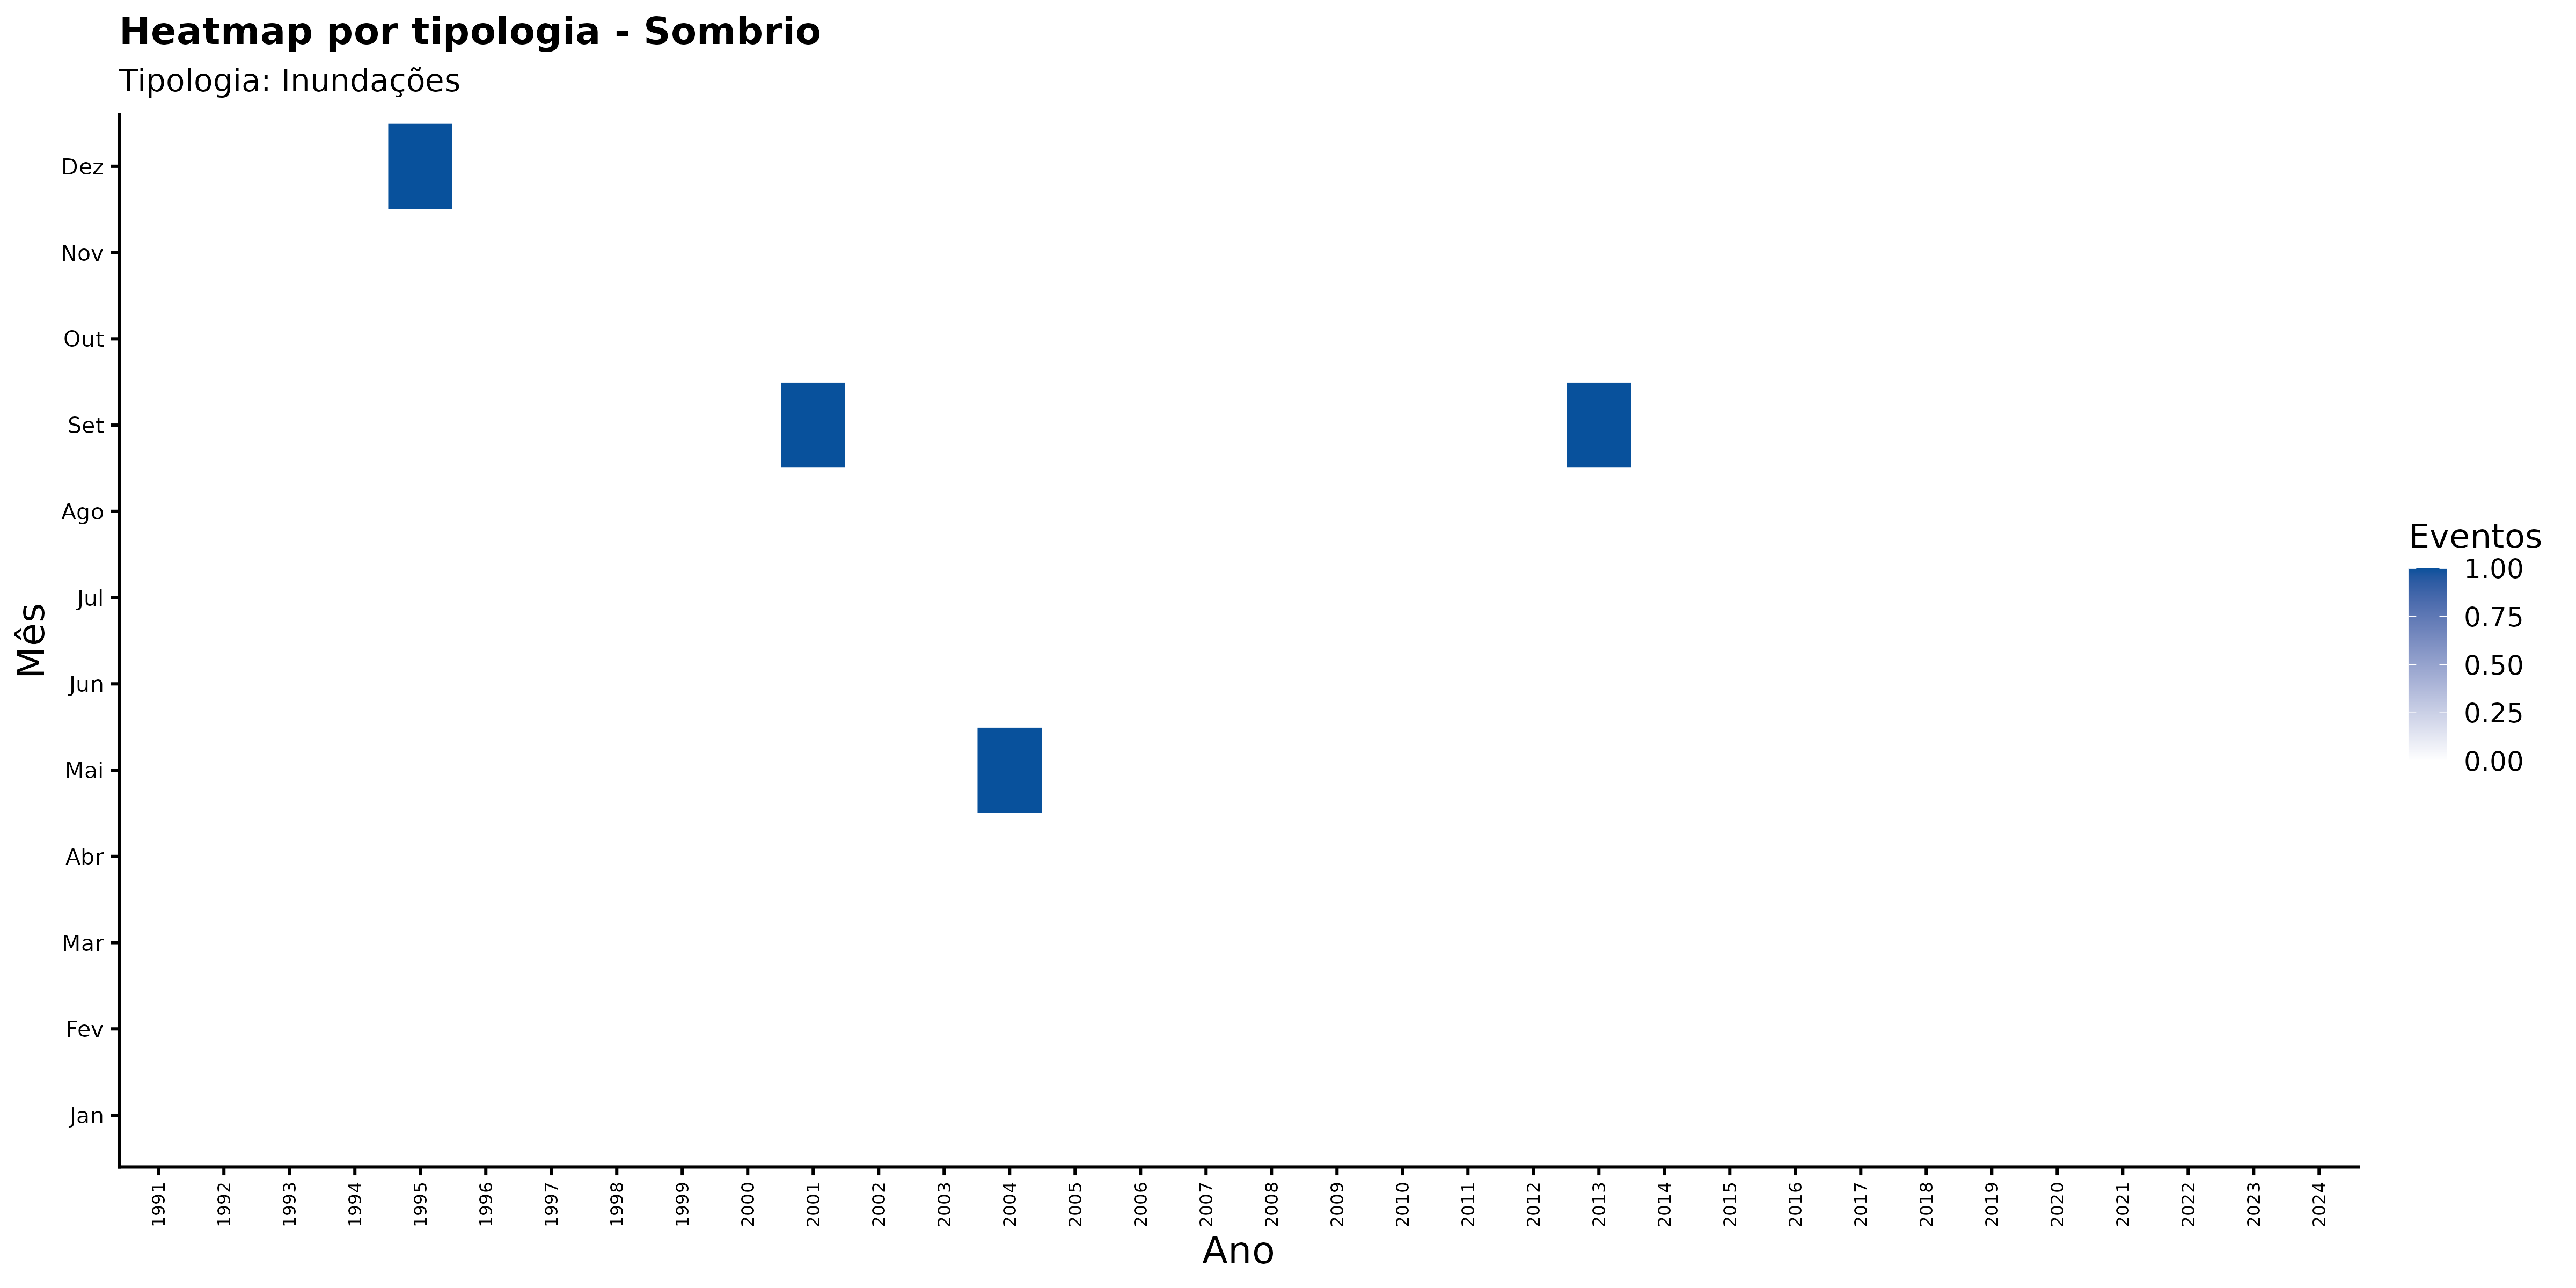

The data file committed next to this chart (first rows):
ano, mes_nome, nome_municipio, categoria_evento, n_eventos
1991, Abr, Sombrio, Inundações, 0
1991, Ago, Sombrio, Inundações, 0
1991, Dez, Sombrio, Inundações, 0
1991, Fev, Sombrio, Inundações, 0
1991, Jan, Sombrio, Inundações, 0
1991, Jul, Sombrio, Inundações, 0
1991, Jun, Sombrio, Inundações, 0
1991, Mai, Sombrio, Inundações, 0
1991, Mar, Sombrio, Inundações, 0
1991, Nov, Sombrio, Inundações, 0
1991, Out, Sombrio, Inundações, 0
1991, Set, Sombrio, Inundações, 0
1992, Abr, Sombrio, Inundações, 0
1992, Ago, Sombrio, Inundações, 0
1992, Dez, Sombrio, Inundações, 0
1992, Fev, Sombrio, Inundações, 0
1992, Jan, Sombrio, Inundações, 0
1992, Jul, Sombrio, Inundações, 0
1992, Jun, Sombrio, Inundações, 0
1992, Mai, Sombrio, Inundações, 0
1992, Mar, Sombrio, Inundações, 0
1992, Nov, Sombrio, Inundações, 0
1992, Out, Sombrio, Inundações, 0
1992, Set, Sombrio, Inundações, 0
1993, Abr, Sombrio, Inundações, 0
1993, Ago, Sombrio, Inundações, 0
1993, Dez, Sombrio, Inundações, 0
1993, Fev, Sombrio, Inundações, 0
1993, Jan, Sombrio, Inundações, 0
1993, Jul, Sombrio, Inundações, 0
1993, Jun, Sombrio, Inundações, 0
1993, Mai, Sombrio, Inundações, 0
1993, Mar, Sombrio, Inundações, 0
1993, Nov, Sombrio, Inundações, 0
1993, Out, Sombrio, Inundações, 0
1993, Set, Sombrio, Inundações, 0
1994, Abr, Sombrio, Inundações, 0
1994, Ago, Sombrio, Inundações, 0
1994, Dez, Sombrio, Inundações, 0
1994, Fev, Sombrio, Inundações, 0
1994, Jan, Sombrio, Inundações, 0
1994, Jul, Sombrio, Inundações, 0
1994, Jun, Sombrio, Inundações, 0
1994, Mai, Sombrio, Inundações, 0
1994, Mar, Sombrio, Inundações, 0
1994, Nov, Sombrio, Inundações, 0
1994, Out, Sombrio, Inundações, 0
1994, Set, Sombrio, Inundações, 0
1995, Abr, Sombrio, Inundações, 0
1995, Ago, Sombrio, Inundações, 0
1995, Dez, Sombrio, Inundações, 1
1995, Fev, Sombrio, Inundações, 0
1995, Jan, Sombrio, Inundações, 0
1995, Jul, Sombrio, Inundações, 0
1995, Jun, Sombrio, Inundações, 0
1995, Mai, Sombrio, Inundações, 0
1995, Mar, Sombrio, Inundações, 0
1995, Nov, Sombrio, Inundações, 0
1995, Out, Sombrio, Inundações, 0
1995, Set, Sombrio, Inundações, 0
... 348 more rows
